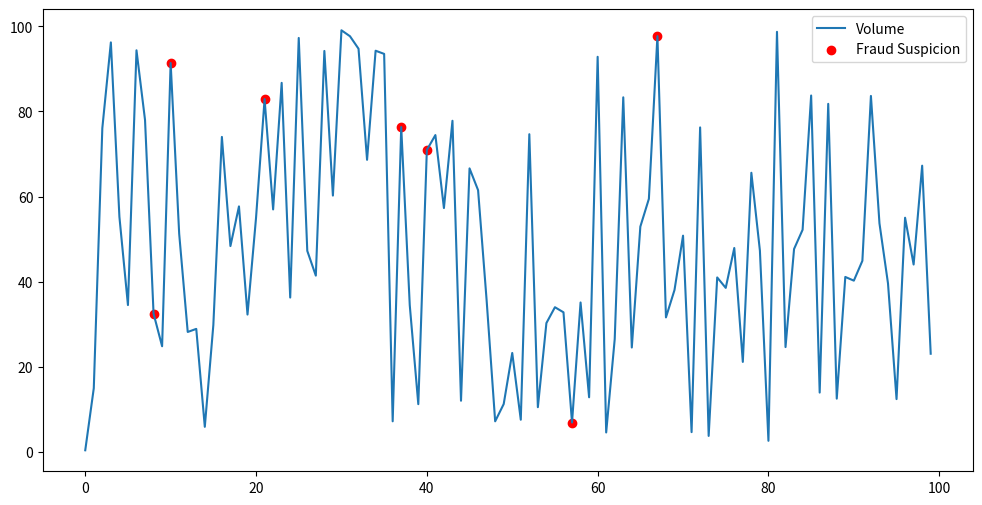

This chart was generated by the following Python code:
import matplotlib.pyplot as plt
import numpy as np
import pandas as pd 




# Example data creation
data = pd.DataFrame({
    'Volume': np.random.rand(100) * 100,
    'Anomaly': np.random.choice([0, 1], size=100, p=[0.95, 0.05])
})

plt.figure(figsize=(12,6))
plt.plot(data['Volume'], label="Volume")
plt.scatter(data.index[data['Anomaly']==1],
            data['Volume'][data['Anomaly']==1], color='red', label="Fraud Suspicion")
plt.legend()
plt.show()
